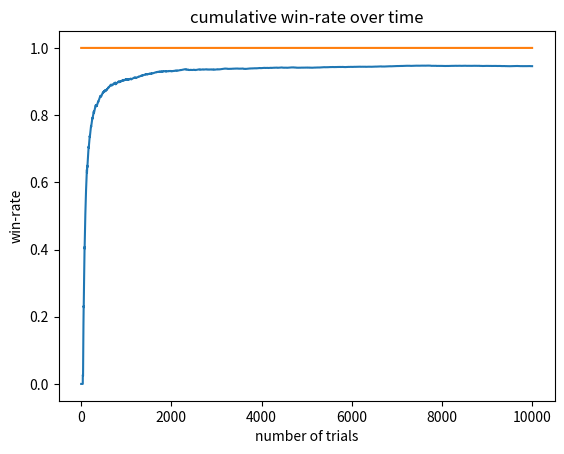

The matplotlib source for this figure:
import matplotlib.pyplot as plt
import numpy as np

# creating the blueprint for a bandit slot machine
class Bandit:
  def __init__(self, p):
    self.p = p # the winning rate
    self.p_hat = 0. # sample proportion, or the estimation for the winning rate, intialized to 0
    self.n = 0. # number of samples collected

  def pull(self):
    # draw a random probability p and check if won according to the winning rate
    return np.random.random() < self.p

  def update(self, x):
    # increment numbers of samples collected
    self.n += 1.
    # calculate the new p hat from the previous p hat and the newly obtained value
    self.p_hat = ((self.n - 1) * self.p_hat + x) / self.n

def run_simulation(bandits_probs_list, epsilon, n):
  # create a list of bandit objects according to their probabilities of win rate
  bandits = [Bandit(p) for p in bandits_probs_list]
  
  # initialize variables
  rewards = np.zeros(n)
  num_times_explored = 0
  num_times_exploited = 0
  num_optimal = 0

  # print out the true optimal bandit index
  optimal_j = np.argmax([b.p for b in bandits])
  print('optimal j:', optimal_j)

  for i in range(n):
    # use epsilon_greedy to select the next bandit
    if np.random.random() < epsilon:
      num_times_explored += 1
      j = np.random.randint(len(bandits))
    else:
      num_times_exploited += 1
      j = np.argmax([b.p_hat for b in bandits])
    
    if j == optimal_j:
      num_optimal += 1

    # pull the arm for the bandit selected
    x = bandits[j].pull()

    # update rewards log
    rewards[i] = x
    bandits[j].update(x)     
  
  # print mean estimates for each bandit
  for i, b in enumerate(bandits):
    print(f'bandit{i + 1} estimate win-rate: {round(b.p_hat, 3)} | true win_rate: {b.p}')

  # print total reward
  print()
  print('total reward:', rewards.sum())
  print('overall win-rate:', rewards.sum() / n)
  print('explore count:', num_times_explored)
  print('exploit count:', num_times_exploited)
  print('optimal selection count:', num_optimal)

  # plot the results
  cumulative_rewards = np.cumsum(rewards)
  win_rates = cumulative_rewards / (np.arange(n) + 1)
  plt.plot(win_rates)
  plt.plot(np.ones(n) * np.max(bandits_probs_list))
  plt.title('cumulative win-rate over time')
  plt.xlabel('number of trials')
  plt.ylabel('win-rate')
  plt.show()

if __name__ == '__main__':
  # simulate a multi-armed bandit problem with 5 machines with win-rates 0, 0.25, 0.5, 0.75 and 1
  # default random selection to happen 10% of the time, thus selecting epsilon of 0.1
  # default to 10000 trials
  run_simulation([0, 0.25, 0.5, 0.75, 1], 0.1, 10000)